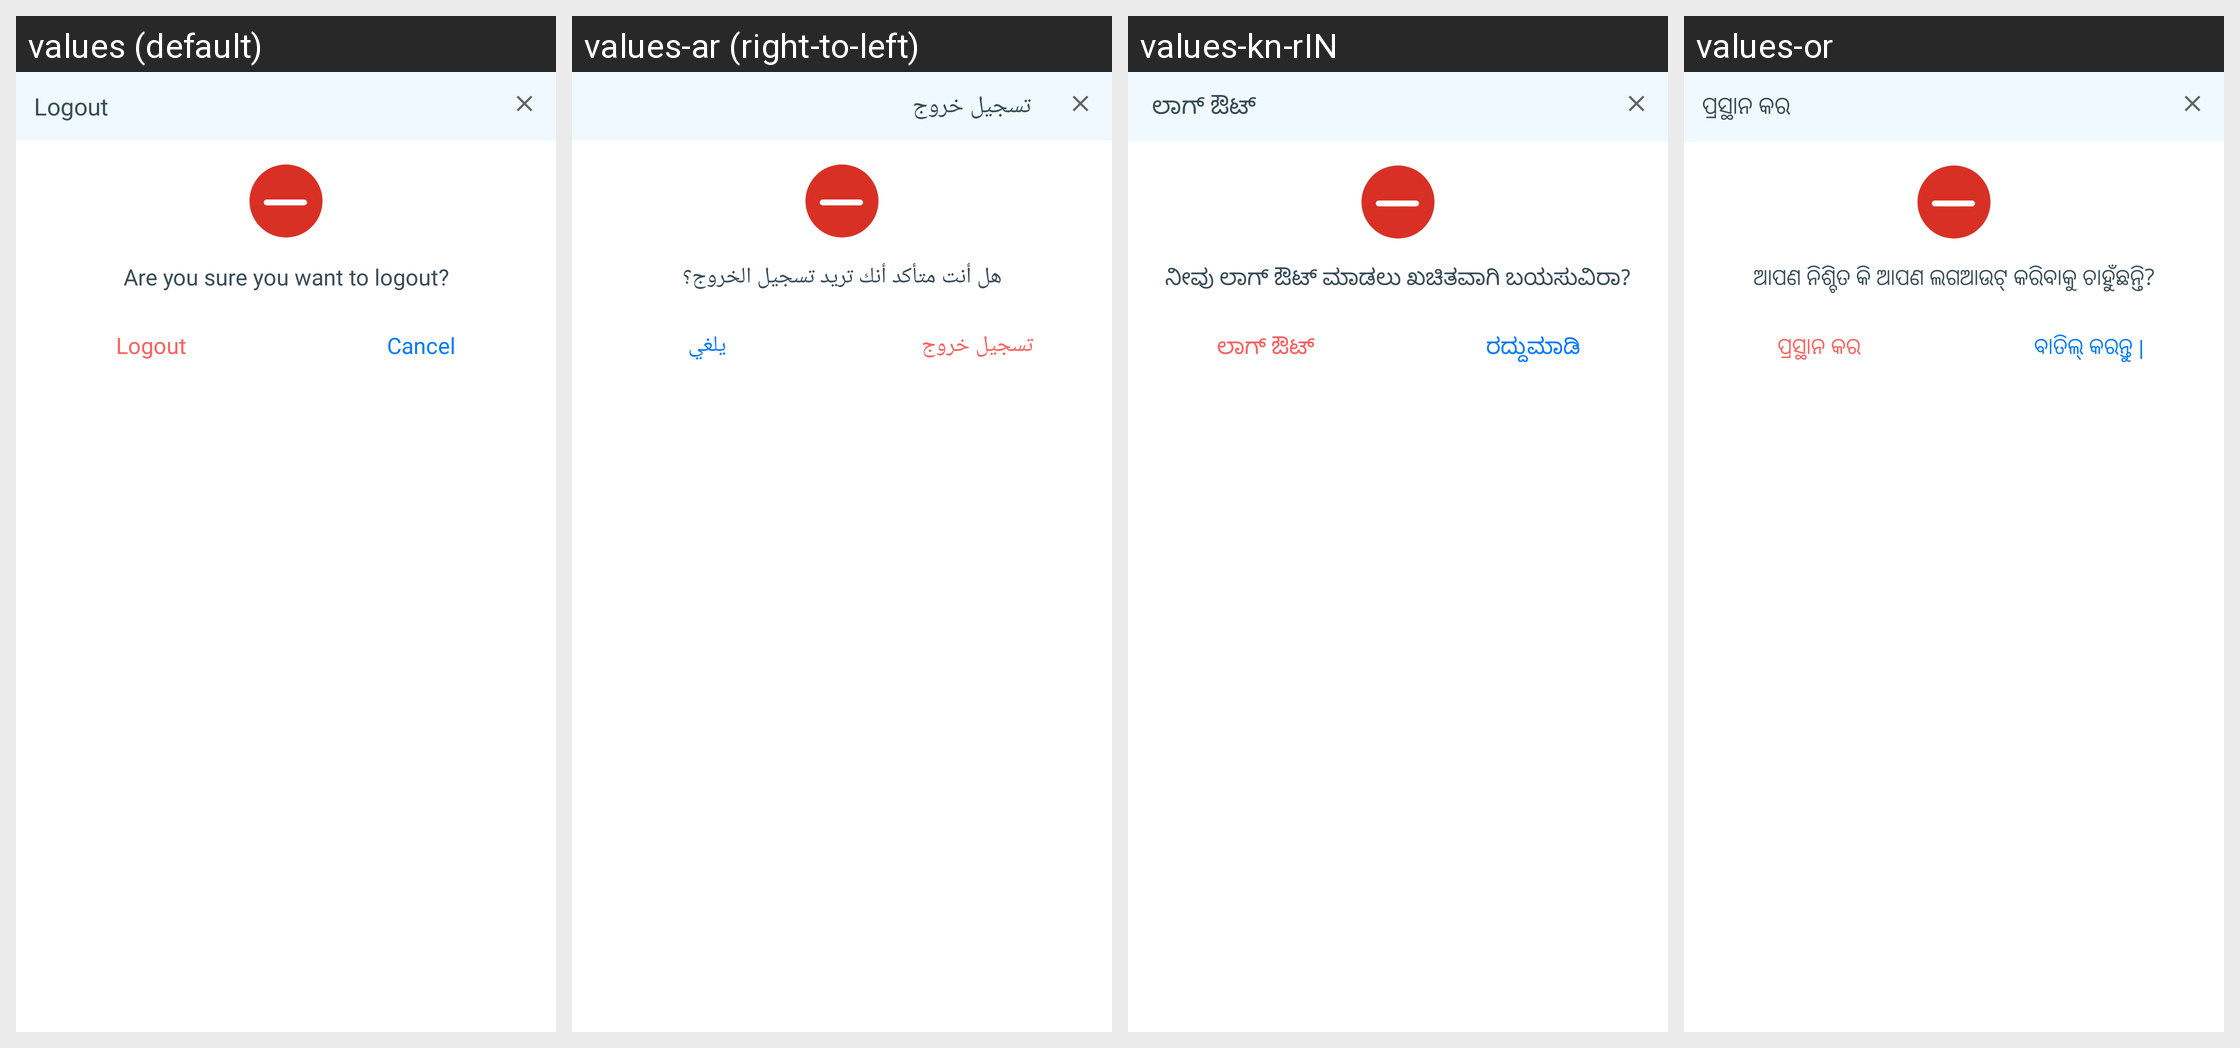

The same Android screen rendered under several of its app's locales, left to right. List the strings drawn on it with the default value and each locale's translation.
Android screen res/layout/fragment_sample.xml rendered under 4 locales, left to right: values (default), values-ar (right-to-left), values-kn-rIN, values-or. Device: Nexus 5 (rendered at 1080×1920; each locale shown at half size, 540×960, under a caption strip naming it); theme AppTheme.
Other locales in the repository, not shown: values-hi, values-mr-rIN, values-pa.
Strings drawn on this screen, with the default value and each locale's value (text and hints the layout hard-codes, and strings that could not be matched under every locale, appear in the picture but are not listed):

log_out
  values: Logout
  values-ar: تسجيل خروج
  values-kn-rIN:  ಲಾಗ್ ಔಟ್
  values-or: ପ୍ରସ୍ଥାନ କର

logout_confirmation
  values: Are you sure you want to logout?
  values-ar: هل أنت متأكد أنك تريد تسجيل الخروج؟
  values-kn-rIN: ನೀವು ಲಾಗ್ ಔಟ್ ಮಾಡಲು ಖಚಿತವಾಗಿ ಬಯಸುವಿರಾ?
  values-or: ଆପଣ ନିଶ୍ଚିତ କି ଆପଣ ଲଗଆଉଟ୍ କରିବାକୁ ଚାହୁଁଛନ୍ତି?

cancel
  values: Cancel
  values-ar: يلغي
  values-kn-rIN: ರದ್ದುಮಾಡಿ
  values-or: ବାତିଲ୍ କରନ୍ତୁ |
